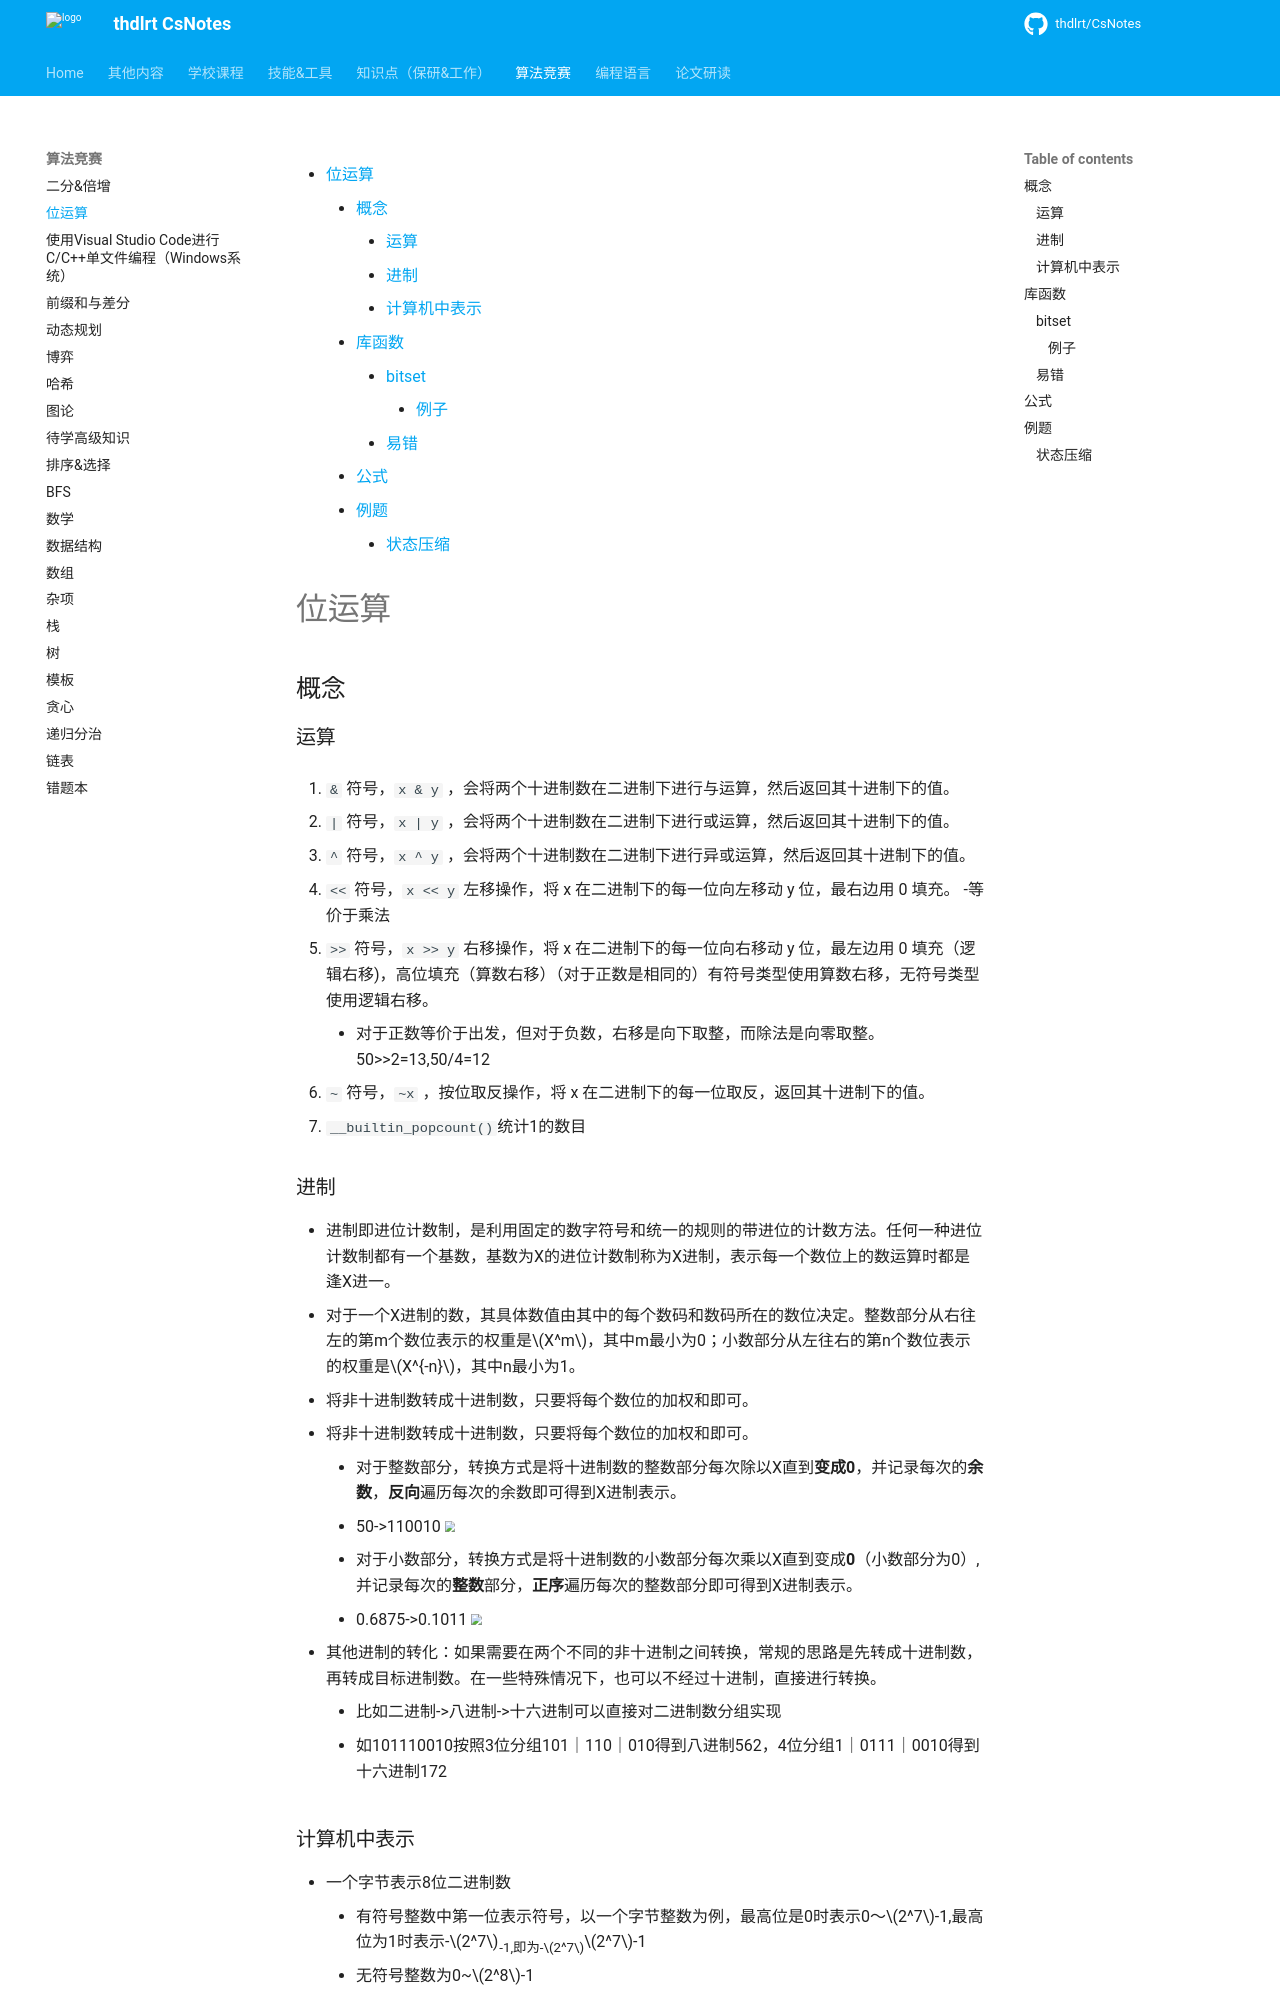

repository: thdlrt/CsNotes · page: 算法竞赛/位运算/index.html · generator: mkdocs

[TOC]

# 位运算
## 概念
### 运算

1. `&` 符号，`x & y` ，会将两个十进制数在二进制下进行与运算，然后返回其十进制下的值。

2. `|` 符号，`x | y` ，会将两个十进制数在二进制下进行或运算，然后返回其十进制下的值。

3. `^` 符号，`x ^ y` ，会将两个十进制数在二进制下进行异或运算，然后返回其十进制下的值。

4. `<<` 符号，`x << y` 左移操作，将 x 在二进制下的每一位向左移动 y 位，最右边用 0 填充。
    -等价于乘法
5. `>>` 符号，`x >> y` 右移操作，将 x 在二进制下的每一位向右移动 y 位，最左边用 0 填充（逻辑右移)，高位填充（算数右移）（对于正数是相同的）有符号类型使用算数右移，无符号类型使用逻辑右移。
    - 对于正数等价于出发，但对于负数，右移是向下取整，而除法是向零取整。50>>2=13,50/4=12
6. `~` 符号，`~x` ，按位取反操作，将 x 在二进制下的每一位取反，返回其十进制下的值。
7. `__builtin_popcount()`统计1的数目

### 进制
- 进制即进位计数制，是利用固定的数字符号和统一的规则的带进位的计数方法。任何一种进位计数制都有一个基数，基数为X的进位计数制称为X进制，表示每一个数位上的数运算时都是逢X进一。
- 对于一个X进制的数，其具体数值由其中的每个数码和数码所在的数位决定。整数部分从右往左的第m个数位表示的权重是$X^m$，其中m最小为0；小数部分从左往右的第n个数位表示的权重是$X^{-n}$，其中n最小为1。
- 将非十进制数转成十进制数，只要将每个数位的加权和即可。
- 将非十进制数转成十进制数，只要将每个数位的加权和即可。
    - 对于整数部分，转换方式是将十进制数的整数部分每次除以X直到**变成0**，并记录每次的**余数**，**反向**遍历每次的余数即可得到X进制表示。
    - 50->110010
    <img src="https://thdlrt.oss-cn-beijing.aliyuncs.com/16697942836633.jpg" style="zoom:67%;" />
    - 对于小数部分，转换方式是将十进制数的小数部分每次乘以X直到变成**0**（小数部分为0）,并记录每次的**整数**部分，**正序**遍历每次的整数部分即可得到X进制表示。
    - 0.6875->0.1011
    <img src="https://thdlrt.oss-cn-beijing.aliyuncs.com/16697943276835.jpg" style="zoom:67%;" />
- 其他进制的转化：如果需要在两个不同的非十进制之间转换，常规的思路是先转成十进制数，再转成目标进制数。在一些特殊情况下，也可以不经过十进制，直接进行转换。
    - 比如二进制->八进制->十六进制可以直接对二进制数分组实现
    - 如101110010按照3位分组101｜110｜010得到八进制562，4位分组1｜0111｜0010得到十六进制172
### 计算机中表示
- 一个字节表示8位二进制数
    - 有符号整数中第一位表示符号，以一个字节整数为例，最高位是0时表示0～$2^7$-1,最高位为1时表示-$2^7$~-1,即为-$2^7$~$2^7$-1
    - 无符号整数为0~$2^8$-1
- 一个数在计算机中的二进制表示形式称为这个数的**机器数**，是有符号数。
 由于符号为的存在，机器数的值不一定是这个数真正的值如-10表示为10001010其形式值为138，而实际值为-10，10001010就是**机器数**，-10就是**真值**
- 原码：符号位加真值的绝对值
- 反码：0和正数的反码与原码相同，负数的原码是原码除了符号位以外的其他位取反
- 补码：负数的补码是在原码的基础上加一
    - +10 的原码是00001010，反码是00001010，补码是00001010；
    - −10 的原码是10001010，反码是11110101，补码是11110110。
- 补码解决了减法的为题，去除了+0和-0的重复可以多表示一位小数。（10000000不是-0而是-128）

## 库函数

- `__lg()`和`log2()`都是计算对数，区别是前者是int后者float
- `__builtin_popcount()`统计1的数目
